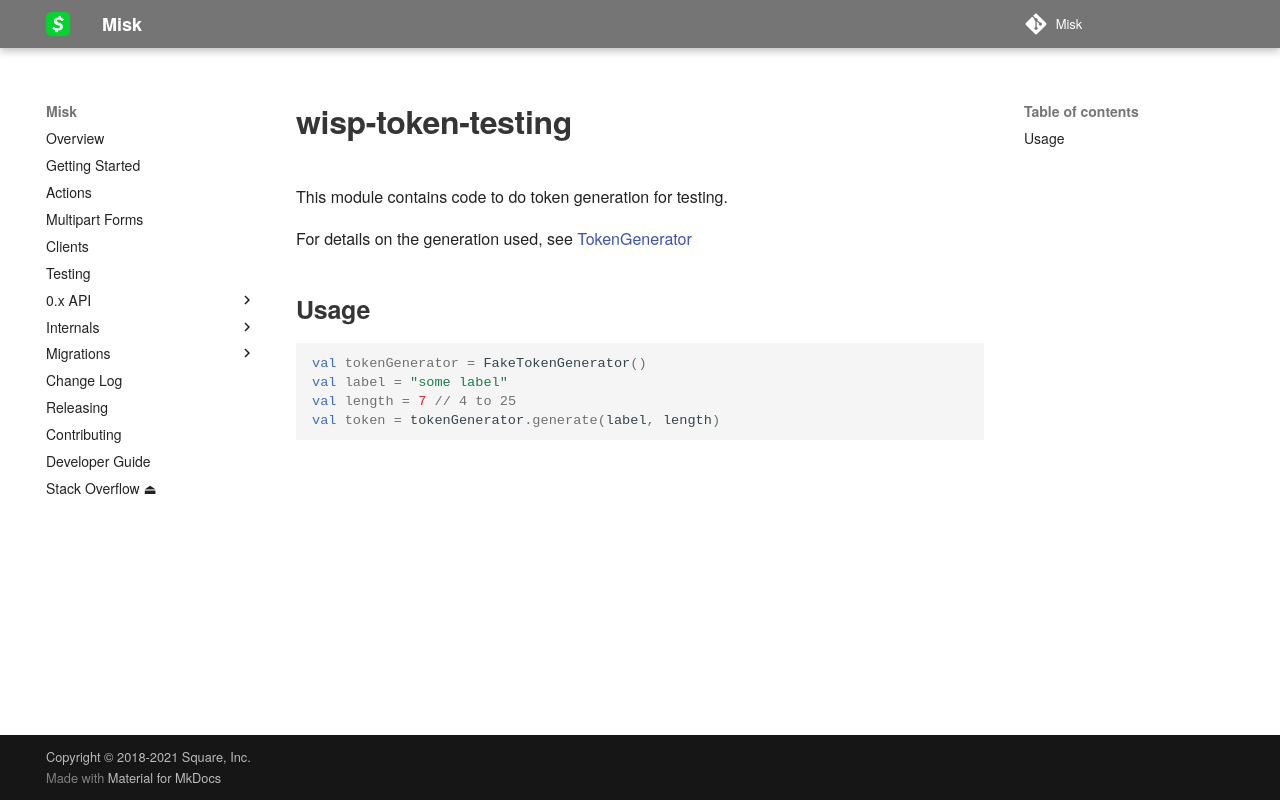

repository: cashapp/misk · page: wisp/wisp-token-testing/index.html · generator: mkdocs

# wisp-token-testing

This module contains code to do token generation for testing.

For details on the generation used, see
[TokenGenerator](https://github.com/cashapp/wisp/blob/main/wisp-token/src/main/kotlin/wisp/token/TokenGenerator.kt)

## Usage

```kotlin
val tokenGenerator = FakeTokenGenerator() 
val label = "some label"
val length = 7 // 4 to 25
val token = tokenGenerator.generate(label, length)
```
